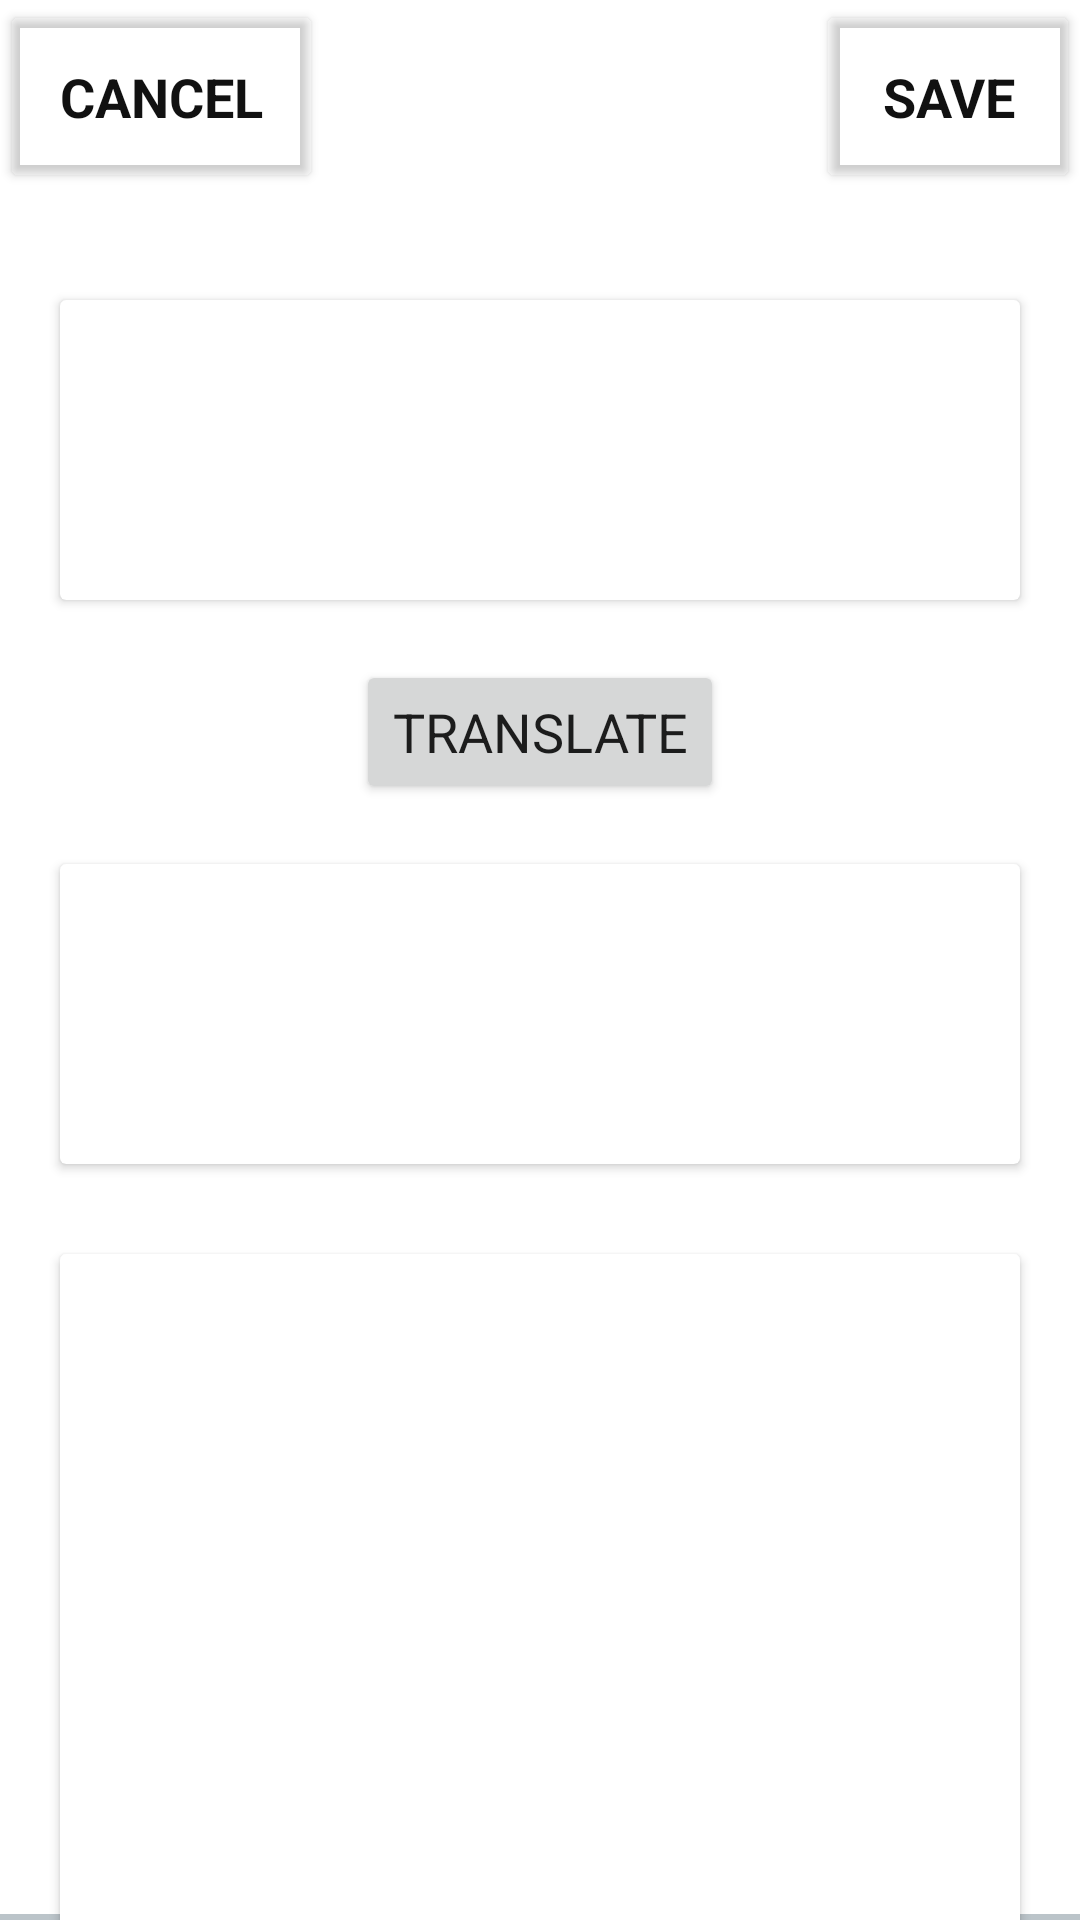

Layout XML and referenced resources for this Android screen:
<!-- AndroidManifest.xml: application theme Theme.TorchVisionApp -->
<!-- res/layout/activity_translate.xml -->
<?xml version="1.0" encoding="utf-8"?>
<layout xmlns:tools="http://schemas.android.com/tools"
    xmlns:android="http://schemas.android.com/apk/res/android"
    xmlns:app="http://schemas.android.com/apk/res-auto">

    <androidx.constraintlayout.widget.ConstraintLayout
        android:layout_width="match_parent"
        android:layout_height="match_parent"
        android:backgroundTint="@color/white">


        <Button
            android:backgroundTint="@color/transparent"
            android:id="@+id/actionCancel"
            android:layout_width="wrap_content"
            android:layout_height="wrap_content"
            android:padding="20dp"
            android:text="Cancel"
            android:textAlignment="center"
            android:textColor="@color/text_color"
            android:textSize="18sp"
            android:textStyle="bold"
            app:layout_constraintStart_toStartOf="parent"
            app:layout_constraintTop_toTopOf="parent" />

        <Button
            android:backgroundTint="@color/transparent"
            android:id="@+id/actionSave"
            android:layout_width="wrap_content"
            android:layout_height="wrap_content"
            android:padding="20dp"
            android:text="Save"
            android:textAlignment="center"
            android:textColor="@color/text_color"
            android:textSize="18sp"
            android:textStyle="bold"
            app:layout_constraintEnd_toEndOf="parent"
            app:layout_constraintTop_toTopOf="parent" />

        <androidx.cardview.widget.CardView
            android:id="@+id/cardView1"
            android:layout_width="match_parent"
            android:layout_height="100dp"
            android:layout_marginTop="100dp"
            android:layout_marginHorizontal="20dp"
            app:layout_constraintEnd_toEndOf="parent"
            app:layout_constraintStart_toStartOf="parent"
            app:layout_constraintTop_toTopOf="parent"
            app:layout_constraintVertical_bias="0.423">

            <EditText
                android:id="@+id/recordText1"
                android:layout_width="match_parent"
                android:layout_height="match_parent"
                android:background="@null"
                android:gravity="top"
                android:inputType="textMultiLine"
                android:maxLines="5"
                android:paddingLeft="20dp"
                android:paddingTop="20dp"
                android:scrollbars="vertical" />
        </androidx.cardview.widget.CardView>

        <Button
            android:layout_width="wrap_content"
            android:layout_height="wrap_content"
            android:layout_margin="20dp"
            android:text="Translate"
            android:textSize="18sp"
            app:layout_constraintTop_toBottomOf="@id/cardView1"
            app:layout_constraintStart_toStartOf="parent"
            app:layout_constraintEnd_toEndOf="parent"
            android:id="@+id/btnTranslate"/>

        <androidx.cardview.widget.CardView
            android:id="@+id/cardView2"
            android:layout_width="match_parent"
            android:layout_height="100dp"
            android:layout_marginHorizontal="20dp"
            android:layout_marginTop="20dp"
            app:layout_constraintEnd_toEndOf="parent"
            app:layout_constraintStart_toStartOf="parent"
            app:layout_constraintTop_toBottomOf="@id/btnTranslate"
            app:layout_constraintVertical_bias="0.423">

            <EditText
                android:id="@+id/recordText2"
                android:layout_width="match_parent"
                android:layout_height="match_parent"
                android:background="@null"
                android:gravity="top"
                android:inputType="textMultiLine"
                android:maxLines="5"
                android:paddingLeft="20dp"
                android:paddingTop="20dp"
                android:scrollbars="vertical" />
        </androidx.cardview.widget.CardView>

        <androidx.cardview.widget.CardView
            android:id="@+id/cardView3"
            android:layout_width="match_parent"
            android:layout_height="250dp"
            android:layout_marginHorizontal="20dp"
            android:layout_marginTop="150dp"
            app:layout_constraintEnd_toEndOf="parent"
            app:layout_constraintStart_toStartOf="parent"
            app:layout_constraintTop_toBottomOf="@id/btnTranslate"
            app:layout_constraintVertical_bias="0.423">

            <ImageView
                android:id="@+id/result_imageview"
                android:layout_width="match_parent"
                android:layout_height="250dp"
                android:contentDescription="Result image"
                android:padding="8dp" />
        </androidx.cardview.widget.CardView>



        <LinearLayout
            android:id="@+id/linearLayout5"
            android:layout_width="409dp"
            android:layout_height="0dp"
            android:background="@drawable/header_frame_layout"
            android:gravity="center"
            android:orientation="horizontal"
            app:layout_constraintBottom_toBottomOf="parent"
            app:layout_constraintEnd_toEndOf="parent"
            app:layout_constraintStart_toStartOf="parent">


            <LinearLayout
                android:id="@+id/toolImportGallery"
                android:layout_width="wrap_content"
                android:layout_height="match_parent"
                android:gravity="center"
                android:orientation="horizontal"
                android:paddingLeft="15dp"
                android:paddingRight="15dp"
                android:layout_marginBottom="7dp">

                <Button
                    android:id="@+id/button_pick_image"
                    android:layout_width="wrap_content"
                    android:layout_height="wrap_content"
                    android:text="Gallery"
                    android:layout_marginRight="15dp"/>

                <Button
                    android:id="@+id/button_capture_image"
                    android:layout_width="wrap_content"
                    android:layout_height="wrap_content"
                    android:text="Camera"
                    android:layout_marginRight="15dp"/>

                <Button
                    android:id="@+id/rerun_button"
                    android:layout_width="wrap_content"
                    android:layout_height="wrap_content"
                    android:layout_gravity="center"
                    android:text="Run OCR"
                    android:layout_marginRight="15dp"/>

            </LinearLayout>



        </LinearLayout>


    </androidx.constraintlayout.widget.ConstraintLayout>
</layout>
<!-- resources referenced by this layout -->
<resources>
  <color name="text_color">#111111</color>
  <color name="transparent">#00FFFFFF</color>
  <color name="white">#FFFFFFFF</color>
  <!-- drawable header_frame_layout (drawable) -->
  <?xml version="1.0" encoding="utf-8"?>
  <layer-list xmlns:android="http://schemas.android.com/apk/res/android">
      <item>
          <shape android:shape="rectangle">
              <solid android:color="@android:color/transparent" />
          </shape>
      </item>
      <item android:left="-2dp" android:right="-2dp" android:top="-2dp">
          <shape android:shape="rectangle">
              <solid android:color="@android:color/transparent" />
              <stroke
                  android:width="2dp"
                  android:color="@color/line_color" /> 
          </shape>
      </item>
  </layer-list>
  <style name="Theme.TorchVisionApp" parent="Base.Theme.TorchVisionApp" />
  <color name="line_color">#BBC4C9</color>
  <style name="Base.Theme.TorchVisionApp" parent="Theme.MaterialComponents.DayNight.NoActionBar">
          <item name="colorPrimary">@color/primary_color</item>
          <item name="textFillColor">#111111</item>
          <item name="fontFamily">@font/dm_sans</item>
      </style>
  <color name="primary_color">#337EEE</color>
</resources>
